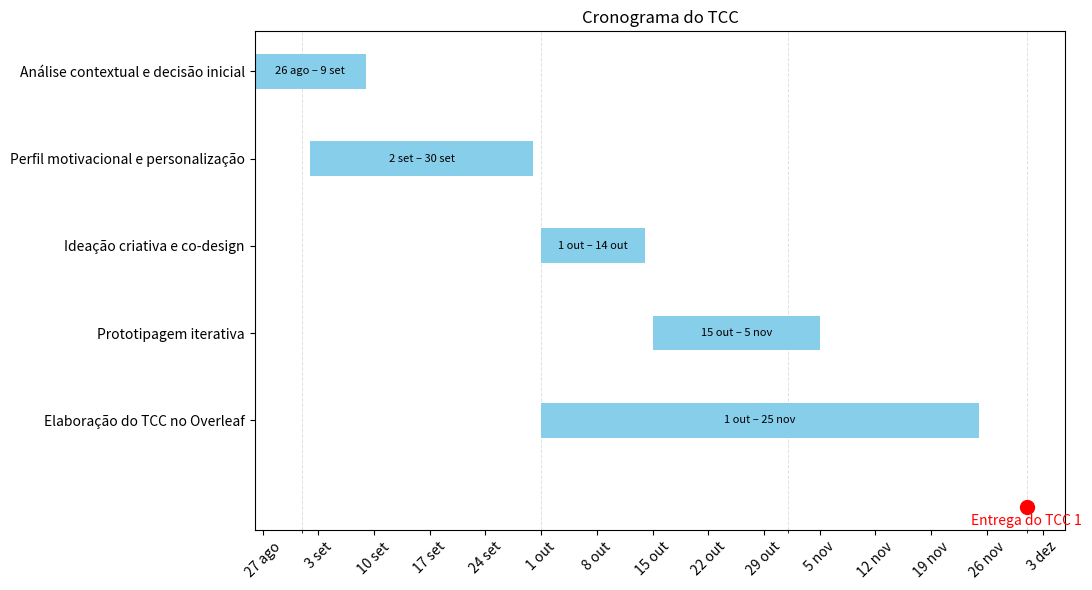

Generate this figure with matplotlib:
import matplotlib.pyplot as plt
import matplotlib.dates as mdates
from datetime import datetime



# Lista de tarefas (nome, início, fim)
tasks = [
    ("Análise contextual e decisão inicial", "2024-08-26", "2024-09-09"),
    ("Perfil motivacional e personalização", "2024-09-02", "2024-09-30"),
    ("Ideação criativa e co-design", "2024-10-01", "2024-10-14"),
    ("Prototipagem iterativa", "2024-10-15", "2024-11-05"),
    ("Elaboração do TCC no Overleaf", "2024-10-01", "2024-11-25"),
]

# Evento único
milestones = [
    ("Entrega do TCC 1", "2024-12-01")
]

# Converter datas
for i, (task, start, end) in enumerate(tasks):
    tasks[i] = (task, datetime.fromisoformat(start), datetime.fromisoformat(end))
milestones = [(m[0], datetime.fromisoformat(m[1])) for m in milestones]

# Dicionário de meses em português
meses_pt = {
    1: "jan", 2: "fev", 3: "mar", 4: "abr",
    5: "mai", 6: "jun", 7: "jul", 8: "ago",
    9: "set", 10: "out", 11: "nov", 12: "dez"
}

# Criar gráfico
fig, ax = plt.subplots(figsize=(11, 6))

# Plotar tarefas
for i, (task, start, end) in enumerate(tasks):
    ax.barh(i, end - start, left=start, height=0.4, align="center", color="skyblue")

    # Texto centralizado dentro da barra (datas de início e fim)
    mid_point = start + (end - start) / 2
    date_range = f"{start.day} {meses_pt[start.month]} – {end.day} {meses_pt[end.month]}"
    ax.text(mid_point, i, date_range, ha="center", va="center", fontsize=8, color="black")

# Plotar milestone
for name, date in milestones:
    ax.plot(date, len(tasks), "ro", markersize=10)
    ax.text(date, len(tasks)+0.2, name, ha="center", color="red")

# Ajustes do eixo
ax.set_yticks(range(len(tasks)))
ax.set_yticklabels([t[0] for t in tasks])
ax.invert_yaxis()  # Primeira tarefa em cima

# 🔹 Linhas suaves no início de cada mês
months = mdates.MonthLocator()
ax.xaxis.set_minor_locator(months)
for date in months.tick_values(tasks[0][1], milestones[0][1]):
    ax.axvline(date, color="lightgray", linestyle="--", linewidth=0.7, alpha=0.7, zorder=0)

# Formatter manual para português
def format_date(x, pos=None):
    d = mdates.num2date(x)
    return f"{d.day} {meses_pt[d.month]}"

ax.xaxis.set_major_formatter(plt.FuncFormatter(format_date))
ax.xaxis.set_major_locator(mdates.WeekdayLocator(interval=1))

plt.xticks(rotation=45)
plt.title("Cronograma do TCC")
plt.tight_layout()
plt.savefig("cronograma_tcc.png", dpi=300)
plt.show()
